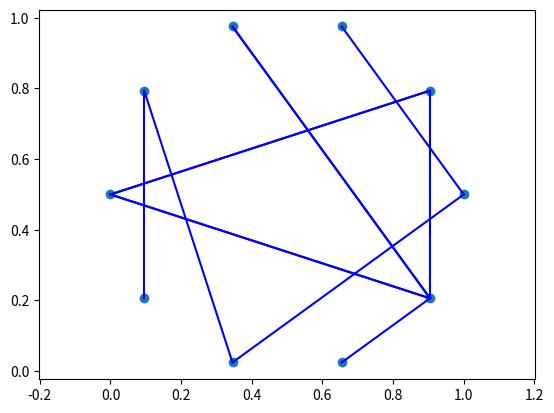

Recreate this plot in Python.

import numpy as np
import scipy.stats as stats
import matplotlib.pyplot as plt

def simulated_annealing(init_state, U, neighbour_func, T_schedular, k_max = 1000):
    
    s = init_state
    
    P = lambda x, y, T : np.exp(-(U(x) - U(y))/T)
    
    for k in range(k_max):
        
        T = T_schedular(k)
        s_new = neighbour_func(s)
        
        if P(s, s_new, T) > np.random.rand():
            s = s_new
    return s

def generate_random_problem(n = 10):
    return np.random.rand(n, 2)
    
def generate_trivial_problem(n = 10):
    
    points = []
    
    step = np.pi*2/n
    
    for i in range(n):
        points.append([np.cos(i*step), np.sin(i*step)])
        
    points = (np.array(points) + 1) / 2
    
    return points

def init_state(type = "random", n = 10):
    
    if type == "trivial":
        points = generate_trivial_problem(n)
    else:
        points = generate_random_problem(n)
        
    # Create a n x n matrix of connections
    state = np.zeros((n, n))
    for i in range(n - 1):
        state[i, i+1] = 1
    state[-1, 0] = 1
    
    return points, state

def neighbour_func(state):
    """
    Swap the connections between two random points
    """
    idx0 = np.random.randint(0, len(state)-2)
    idx1 = np.random.randint(idx0+2, len(state))
    
    in_idx0 = np.argwhere(state[idx0] == 1)
    out_idx0 = np.argwhere(state[:, idx0] == 1)
    in_idx1 = np.argwhere(state[idx1] == 1)
    out_idx1 = np.argwhere(state[:, idx1] == 1)
    
    new_state = np.copy(state)
    
    new_state[idx0, in_idx0] = 0
    new_state[out_idx0, idx0] = 0
    new_state[idx1, in_idx1] = 0
    new_state[out_idx1, idx1] = 0
    
    new_state[idx1, in_idx0] = 1
    new_state[out_idx0, idx1] = 1
    new_state[idx0, in_idx1] = 1
    new_state[out_idx1, idx0] = 1
    
    return new_state
    
def visualize_state(points, state, color = "blue"):
    
    for i in range(len(state)):
        for j in range(len(state)):
            if state[i, j] == 1:
                plt.plot([points[i, 0], points[j, 0]], [points[i, 1], points[j, 1]], color)
        
    plt.scatter(points[:,0], points[:,1])
    plt.axis('equal')

if __name__ == "__main__":
    
    T1 = lambda k :  1/np.sqrt(1+k)
    T2 = lambda k : -np.log(k+1)
    
    points, state = init_state("trivial")
    state = neighbour_func(state)
    state = neighbour_func(state)
    state = neighbour_func(state)
    state = neighbour_func(state)
    state = neighbour_func(state)
    state = neighbour_func(state)
    state = neighbour_func(state)
    state = neighbour_func(state)
    state = neighbour_func(state)
    state = neighbour_func(state)
    state = neighbour_func(state)
    state = neighbour_func(state)
    visualize_state(points, state, "blue")
    
    plt.show()
    
    # points, state = init_state("trivial")
    
    # plt.scatter(points_trivial[:,0], points_trivial[:,1])
    # plt.scatter(points_random[:,0], points_random[:,1])
    # plt.axis('equal')
    # plt.show()